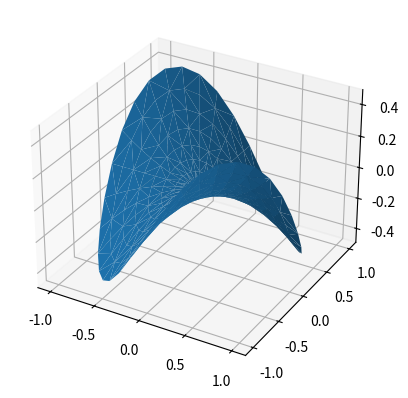
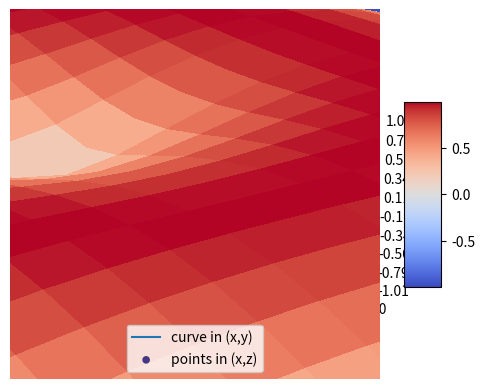
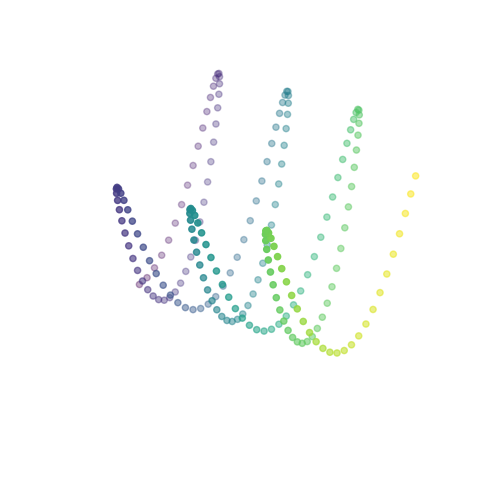

These figures' Python source, in order:
# 3D grpahs in Python
# [redacted]

# Import libraries
import numpy as np
import matplotlib.pyplot as plt
from mpl_toolkits.mplot3d import Axes3D


# https://matplotlib.org/2.0.2/mpl_toolkits/mplot3d/tutorial.html (OLD DOC)
## --> The base por 3D:
# fig = plt.figure()
# ax = fig.add_subplot(111, projection='3d')
''' Prior to version 1.0.0, the method of creating a 3D axes was different. For those
using older versions of matplotlib, change ax = fig.add_subplot(111, projection='3d')
to ax = Axes3D(fig).'''


### Tri-Surfac plots - Axes3D.plot_trisurf(*args, **kwargs)
# x, y, z -> Data values as 1D arrays
'''
======================
Triangular 3D surfaces
======================

Plot a 3D surface with a triangular mesh.
'''
n_radii = 8
n_angles = 36

# Make radii and angles spaces (radius r=0 omitted to eliminate duplication).
radii = np.linspace(0.125, 1.0, n_radii)
angles = np.linspace(0, 2*np.pi, n_angles, endpoint=False)

# Repeat all angles for each radius.
angles = np.repeat(angles[..., np.newaxis], n_radii, axis=1)

# Convert polar (radii, angles) coords to cartesian (x, y) coords.
# (0, 0) is manually added at this stage,  so there will be no duplicate
# points in the (x, y) plane.
x = np.append(0, (radii*np.cos(angles)).flatten())
y = np.append(0, (radii*np.sin(angles)).flatten())

# Compute z to make the pringle surface.
z = np.sin(-x*y)

fig = plt.figure()
ax = fig.add_subplot(111, projection='3d')

ax.plot_trisurf(x, y, z, linewidth=0.2, antialiased=True)

plt.show()


### 2D plots in 3D graphs
"""
=======================
Plot 2D data on 3D plot
=======================

Demonstrates using ax.plot's zdir keyword to plot 2D data on
selective axes of a 3D plot.
"""

from mpl_toolkits.mplot3d import Axes3D
import numpy as np
import matplotlib.pyplot as plt

fig = plt.figure()
ax = fig.add_subplot(111, projection='3d')

# Plot a sin curve using the x and y axes.
x = np.linspace(0, 1, 100)
y = np.sin(x * 2 * np.pi) / 2 + 0.5
ax.plot(x, y, zs=0, zdir='z', label='curve in (x,y)')

# Plot scatterplot data (20 2D points per colour) on the x and z axes.
#colors = ('r', 'g', 'b', 'k') # ValueError: 'c' argument must be a color, a sequence of colors, or a sequence of numbers
colors = (123, 245, 100, 200)
x = np.random.sample(20*len(colors))
y = np.random.sample(20*len(colors))
c_list = []
for c in colors:
    c_list.append([c]*20)
# By using zdir='y', the y value of these points is fixed to the zs value 0
# and the (x,y) points are plotted on the x and z axes.
ax.scatter(x, y, zs=0, zdir='y', c=c_list, label='points in (x,z)')

# Make legend, set axes limits and labels
ax.legend()
ax.set_xlim(0, 1)
ax.set_ylim(0, 1)
ax.set_zlim(0, 1)
ax.set_xlabel('X')
ax.set_ylabel('Y')
ax.set_zlabel('Z')

# Customize the view angle so it's easier to see that the scatter points lie
# on the plane y=0
ax.view_init(elev=20., azim=-35)

plt.show()


### Surface Plot - Axes3D.plot_surface(X, Y, Z, *args, **kwargs)
# x, y, z,  -> Data values as 2D arrays
'''
======================
3D surface (color map)
======================

Demonstrates plotting a 3D surface colored with the coolwarm color map.
The surface is made opaque by using antialiased=False.

Also demonstrates using the LinearLocator and custom formatting for the
z axis tick labels.
'''

from matplotlib import cm
from matplotlib.ticker import LinearLocator, FormatStrFormatter

#fig = plt.figure()
#ax = fig.gca(projection='3d')

# Make data.
X = np.arange(-5, 5, 0.25)
Y = np.arange(-5, 5, 0.25)
X, Y = np.meshgrid(X, Y)
R = np.sqrt(X**2 + Y**2)
Z = np.sin(R)

# Plot the surface.
surf = ax.plot_surface(X, Y, Z, cmap=cm.coolwarm,
                       linewidth=0, antialiased=False)

# Customize the z axis.
ax.set_zlim(-1.01, 1.01)
ax.zaxis.set_major_locator(LinearLocator(10))
ax.zaxis.set_major_formatter(FormatStrFormatter('%.02f'))

# Add a color bar which maps values to colors.
fig.colorbar(surf, shrink=0.5, aspect=5)

plt.show()










# FIRST Ex.-- Change the Size of Graph using figsize=
fig = plt.figure(figsize=(10, 6))
# Generating a 3D sine wave
ax = plt.axes(projection='3d')
# Creating array points using numpy
x = np.arange(0, 20, 0.1)
y = np.sin(x)
z = y*np.sin(x)
c = x + y
# To create a scatter graph
ax.scatter(x, y, z, c=c)
# turn off/on axis
plt.axis('off')
# show the graph
plt.show()



#




# # projection 3d ??
# values = range(-10, 11)
# def plotPlane(plot, normal, d, values, colorName):
#     # x, y, z
#     x, y = np.meshgrid(values, values)
#     z = (-normal[0] * x - normal[1] * y - d) * 1. / normal[2]
#     # draw plot
#     plot.plot_surface(x, y, z, color=colorName)
# image = plt.figure().gca(projection='3d')
# plotPlane(image, [3, 2, -4], 1, values, "red")
# plotPlane(image, [5, -1, 2], 4, values, "gray")
# plt.show()

# ## Other simple case
# #https://stackoverflow.com/questions/53115276/matplotlib-how-to-draw-a-vertical-plane-in-3d-figure
# xs = np.linspace(0, 10, 100)
# zs = np.linspace(0, 10, 100)
# X, Z = np.meshgrid(xs, zs)
# Y = 5 - X
# fig = plt.figure()
# ax = fig.add_subplot(111, projection='3d')
# ax.plot_surface(X, Y, Z)
# plt.show()

# ## -DONT WORK... Axes3D--
# fig = plt.figure()
# ax = Axes3D(fig)
# for i in range(20):
#     theta = 2*np.pi*np.random.uniform(-1,1)    
#     psi = 2*np.pi*np.random.uniform(-1,1)
#     normal = np.array([np.sin(theta)*np.cos(psi),np.sin(theta)*np.sin(psi),
#                        np.cos(theta)])
#     xx, yy = np.meshgrid(np.arange(-1,1), np.arange(-1,1))
#     z = (-normal[0] * xx - normal[1] * yy)/normal[2]
#     ax.plot_surface(xx, yy, z, alpha=0.5)
# plt.show()


## Other - several cases: (projection=3d invalid????)
#https://stackoverflow.com/questions/3461869/plot-a-plane-based-on-a-normal-vector-and-a-point-in-matlab-or-matplotlib/12503243#12503243
# point  = np.array([1, 2, 3])
# normal = np.array([1, 1, 2])
# # a plane is a*x+b*y+c*z+d=0
# # [a,b,c] is the normal. Thus, we have to calculate
# # d and we're set
# d = -point.dot(normal)
# # create x,y
# xx, yy = np.meshgrid(range(10), range(10))
# # calculate corresponding z
# z = (-normal[0] * xx - normal[1] * yy - d) * 1. /normal[2]
# # plot the surface
# plt3d = plt.figure().gca(projection='3d')
# plt3d.plot_surface(xx, yy, z)
# plt.show()

# ## Other case - simple plane
# yy, zz = np.meshgrid(range(2), range(2))
# xx = yy*0
# ax = plt.subplot(projection='3d')
# ax.plot_surface(xx, yy, zz)
# plt.show()

# # Other try:
# xis, yis = np.meshgrid(range(-3,4), range(-3, 4))
# z = 4 * yis + 3.5 * xis
# ax = plt.subplot(projection='3d')
# ax.plot_surface(xis, yis, z)
# plt.show()


# ## Other case -- PyVista
# import pyvista as pv
# plane1 = pv.Plane(center=(1.0, 0.0, 0.0), 
#                   direction=(1.0, 0.0, 0.0))
# plane2 = pv.Plane(center=(1.0, 2.0, 0.0), 
#                   direction=(0.0, 1.0, 0.0))
# plotter = pv.Plotter()
# plotter.add_mesh(plane1, color='blue')
# plotter.add_mesh(plane2, color='red')
# plotter.show_grid()
# plotter.show()

# ## Other nice 2D case.
# def f(x):
#     return 1.1*x - 1
# x = np.arange(-30,30)
# y = f(x)
# # Plot the line.
# plt.plot( x, y, 'r' )
# # Plot the two points.
# plt.plot( 7, f(7), 'bo' )
# plt.annotate( 'A', (7, f(7)-4), color='blue' )
# plt.plot( 17, f(17), 'ro')
# plt.annotate( 'B', (17, f(17)-4), color='red' )
# # Draw the axes.
# plt.axhline(0,color='black')
# plt.axvline(0,color='black')
# # Draw the grid lines.
# plt.minorticks_on()
# plt.grid( True, 'minor', markevery=2, linestyle='--' )
# plt.grid( True, 'major', markevery=10 )
# plt.show()


# ## Other case.. intesecction planes
# fig = plt.figure()
# ax = fig.add_subplot(111, projection='3d')
# dim = 10
# X, Y = np.meshgrid([-dim, dim], [-dim, dim])
# Z = np.zeros((2, 2))
# angle = .5
# X2, Y2 = np.meshgrid([-dim, dim], [0, dim])
# Z2 = Y2 * angle
# X3, Y3 = np.meshgrid([-dim, dim], [-dim, 0])
# Z3 = Y3 * angle
# r = 7
# M = 1000
# th = np.linspace(0, 2 * np.pi, M)
# x, y, z = r * np.cos(th),  r * np.sin(th), angle * r * np.sin(th)
# ax.plot_surface(X2, Y3, Z3, color='blue', alpha=.5, linewidth=0, zorder=-1)
# ax.plot(x[y < 0], y[y < 0], z[y < 0], lw=5, linestyle='--', color='green',
#         zorder=0)
# ax.plot_surface(X, Y, Z, color='red', alpha=.5, linewidth=0, zorder=1)
# ax.plot(r * np.sin(th), r * np.cos(th), np.zeros(M), lw=5, linestyle='--',
#         color='k', zorder=2)
# ax.plot_surface(X2, Y2, Z2, color='blue', alpha=.5, linewidth=0, zorder=3)
# ax.plot(x[y > 0], y[y > 0], z[y > 0], lw=5, linestyle='--', color='green',
#         zorder=4)
# plt.axis('off')
# plt.show()


## Other case... - Surface plot
# # defining surface and axes
# x = np.outer(np.linspace(-2, 2, 10), np.ones(10))
# y = x.copy().T
# z = np.cos(x ** 2 + y ** 3)
# # xis = np.outer(np.linspace(-2, 2, 10), np.ones(10))
# # yis = xis.copy().T
# # z = 4 * yis + 3.5 * xis
# fig = plt.figure()
# # syntax for 3-D plotting
# ax = plt.axes(projection ='3d')
# # syntax for plotting
# ax.plot_surface(x, y, z, cmap ='viridis', edgecolor ='green')
# ax.set_title('Surface plot geeks for geeks')
# plt.show()


# ## Other case...
# # Change the Size of Graph using
# fig = plt.figure(figsize=(10, 7))
# # Generating a 3D sine wave
# ax = plt.axes(projection='3d')
# # Create axis
# axes = [5, 5, 5]
# # Create Data
# data = np.ones(axes)
# # Control Tranperency
# alpha = 0.9
# # Control colour
# colors = np.empty(axes + [4])
# colors[0] = [1, 0, 0, alpha] # red
# colors[1] = [0, 1, 0, alpha] # green
# colors[2] = [0, 0, 1, alpha] # blue
# colors[3] = [1, 1, 0, alpha] # yellow
# colors[4] = [1, 1, 1, alpha] # grey
# # turn off/on axis
# plt.axis('off')
# # Voxels is used to customizations of the sizes, positions and colors.
# ax.voxels(data, facecolors=colors, edgecolors='grey')
# plt.show()

# ## Other case...
# fig = plt.figure(figsize=(8, 6))
# ax = plt.axes(projection='3d')
# #ax = Axes3D(fig)
# x = [6,3,6,9,12,24]
# y = [3,5,78,12,23,56]
# ax.plot(x, y, zs=0, zdir='z', label='zs=0, zdir=z')
# plt.show()

# # ## Other
# fig = plt.figure(figsize=(9, 6))
# ax = plt.axes(projection='3d')
# x = [6,3,6,9,12,24]
# y = [3,5,78,12,23,56]
# # put 0s on the y-axis, and put the y axis on the z-axis
# ax.plot(xs=x, ys=[0]*len(x), zs=y, zdir='z', label='ys=0, zdir=z')
# plt.show()

# ## 2D-Grpah
# # plt.plot(x, y)
# # plt.show()

